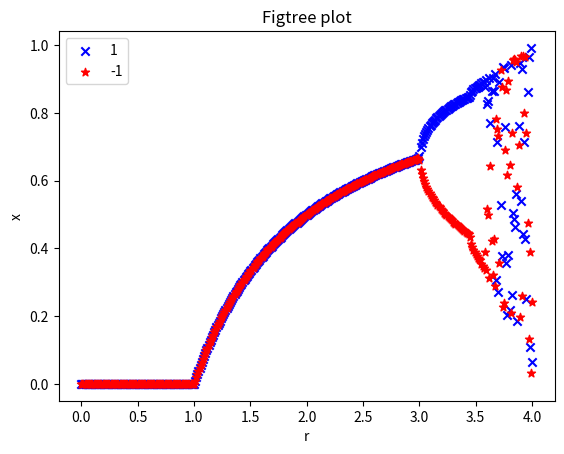

Here is the Python script that generated this plot:
#Chaos
import matplotlib.pyplot as plt

def map1(r,x):
    r=float(r)
    x=float(x)
    for i in range(0,2001):
        x=r*x*(1.0-x)
    return x

def map2(r,x):
    r=float(r)
    x=float(x)
    for i in range(0,2002):
        x=r*x*(1.0-x)
    return x

r=[None] * 402
x=[None] * 402
y=[None] * 402

r[0]=0.0
z=0.5

for i in range(0,401):
    x[i]=map1(r[i],z)
    y[i]=map2(r[i],z)
    r[i+1]=r[i]+0.01

plt.scatter(r,x,c='b', marker='x', label='1')
plt.scatter(r,y,c='r', marker='*', label='-1')
plt.legend(loc='upper left')

plt.xlabel('r')
plt.ylabel('x')
plt.title('Figtree plot')
plt.savefig('Figtree plot')
plt.show()
